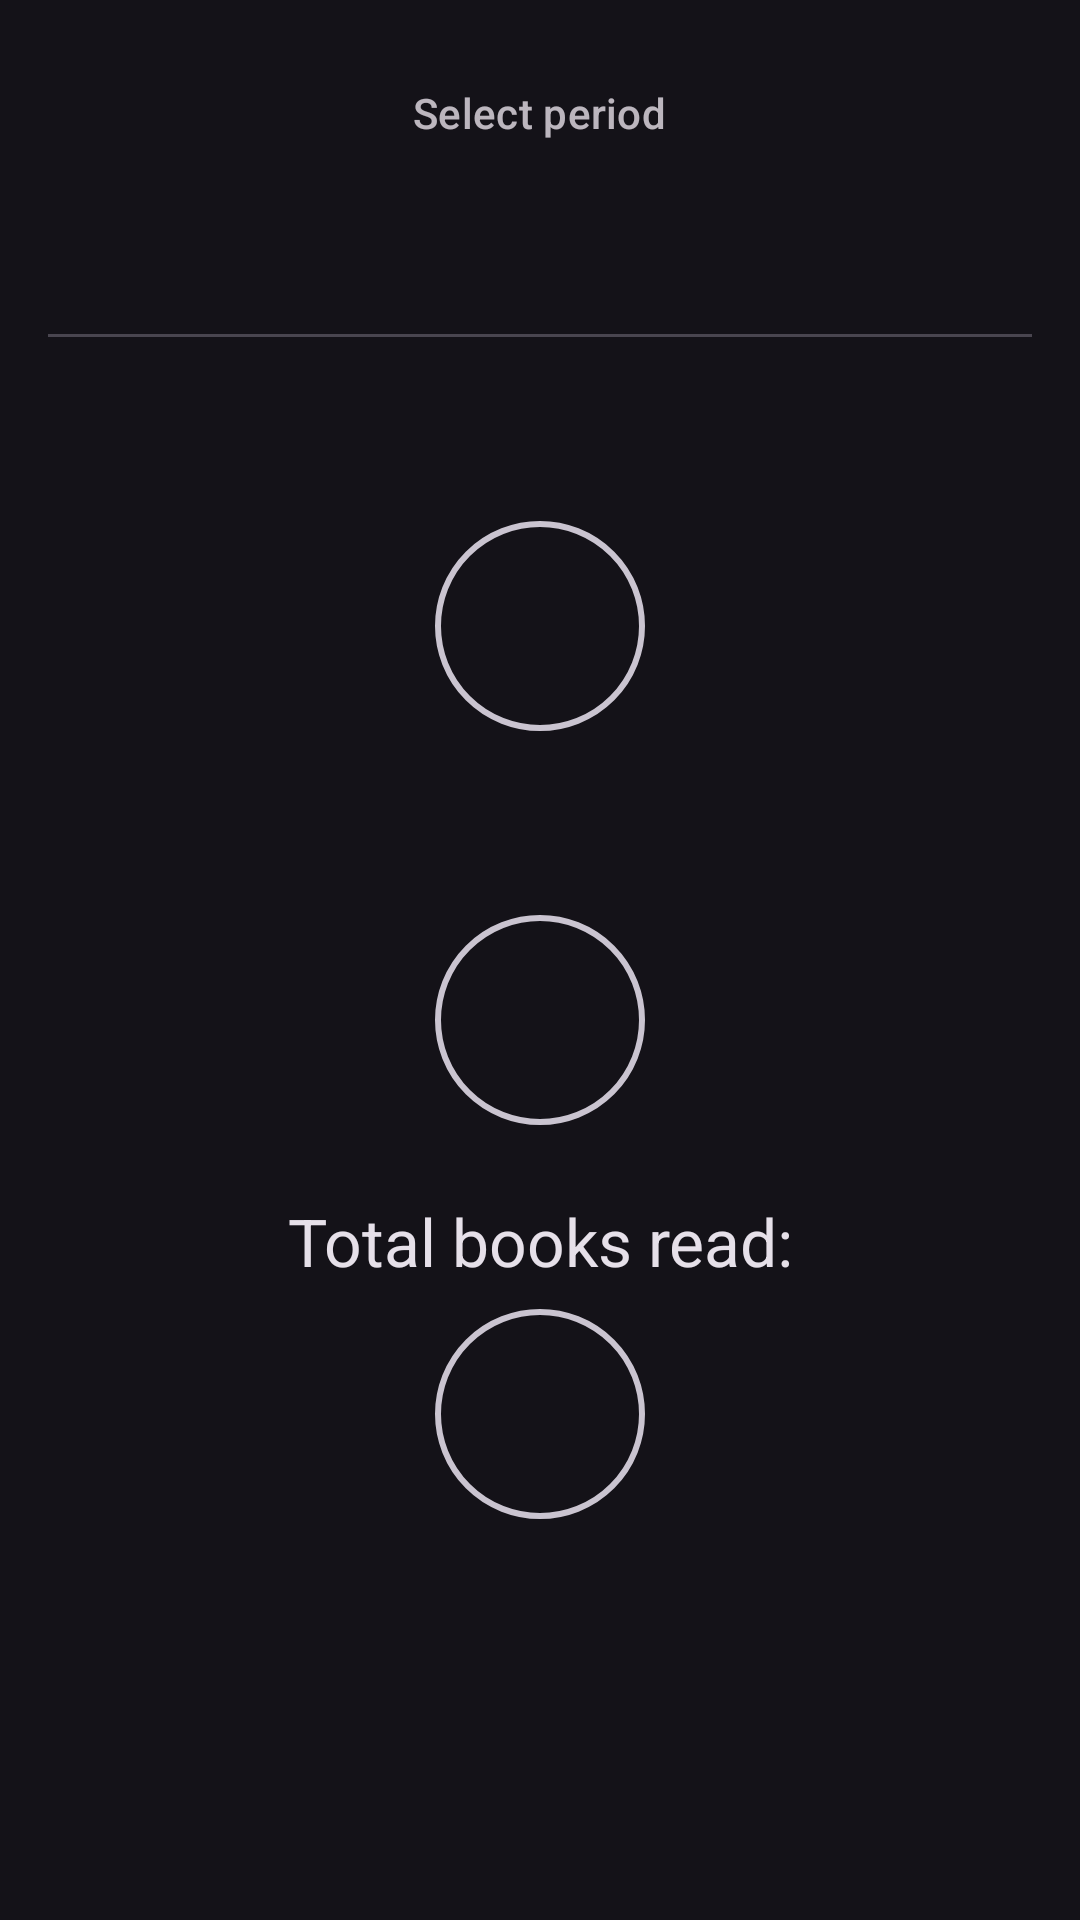

This screen was rendered from an Android layout file. Write that file and the resources it references.
<!-- AndroidManifest.xml: application theme Theme.BookDiaryMobile -->
<!-- res/layout/fragment_stats.xml -->
<?xml version="1.0" encoding="utf-8"?>
<ScrollView xmlns:android="http://schemas.android.com/apk/res/android"
    xmlns:tools="http://schemas.android.com/tools"
    xmlns:app="http://schemas.android.com/apk/res-auto"
    android:layout_width="match_parent"
    android:layout_height="match_parent"
    android:fillViewport="true">

    <androidx.constraintlayout.widget.ConstraintLayout
        android:layout_width="match_parent"
        android:layout_height="wrap_content"
        android:padding="16dp"
        tools:context=".ui.StatsFragment">

        
        <LinearLayout
            android:id="@+id/period_selector"
            android:layout_width="0dp"
            android:layout_height="wrap_content"
            android:orientation="vertical"
            android:gravity="center_horizontal"
            android:padding="12dp"
            android:background="?attr/selectableItemBackground"
            app:layout_constraintTop_toTopOf="parent"
            app:layout_constraintStart_toStartOf="parent"
            app:layout_constraintEnd_toEndOf="parent">

            <TextView
                android:layout_width="wrap_content"
                android:layout_height="wrap_content"
                android:text="@string/stats_select_period_label"
                android:textAppearance="?attr/textAppearanceLabelLarge"
            android:alpha="0.8"/>

            <TextView
                android:id="@+id/text_selected_period"
                android:layout_width="wrap_content"
                android:layout_height="wrap_content"
                android:layout_marginTop="4dp"
                android:textAppearance="?attr/textAppearanceHeadlineSmall"
            tools:text="May 2024" />
        </LinearLayout>

        <com.google.android.material.divider.MaterialDivider
            android:id="@+id/divider"
            android:layout_width="0dp"
            android:layout_height="wrap_content"
            android:layout_marginTop="16dp"
            app:layout_constraintTop_toBottomOf="@id/period_selector"
            app:layout_constraintStart_toStartOf="parent"
            app:layout_constraintEnd_toEndOf="parent"/>

        
        <TextView
            android:id="@+id/label_stats_month"
            android:layout_width="wrap_content"
            android:layout_height="wrap_content"
            android:layout_marginTop="24dp"
            android:gravity="center"
            android:textAppearance="?attr/textAppearanceTitleLarge"
            app:layout_constraintTop_toBottomOf="@id/divider"
            app:layout_constraintStart_toStartOf="parent"
            app:layout_constraintEnd_toEndOf="parent"
            tools:text="In May 2024 you read:" />

        <TextView
            android:id="@+id/text_stats_month"
            android:layout_width="wrap_content"
            android:layout_height="70dp"
            android:layout_marginTop="8dp"
            android:background="@drawable/flexible_stat_background"
            android:gravity="center"
            android:fontFamily="@font/lobster_regular"
            android:textAppearance="?attr/textAppearanceDisplaySmall"
            android:textStyle="bold"
            android:paddingTop="5dp"
            android:minWidth="70dp"
            android:paddingStart="16dp"
            android:paddingEnd="16dp"
            app:layout_constraintTop_toBottomOf="@id/label_stats_month"
            app:layout_constraintStart_toStartOf="parent"
            app:layout_constraintEnd_toEndOf="parent"
            tools:text="5" />

        
        <TextView
            android:id="@+id/label_stats_year"
            android:layout_width="wrap_content"
            android:layout_height="wrap_content"
            android:layout_marginTop="24dp"
            android:gravity="center"
            android:textAppearance="?attr/textAppearanceTitleLarge"
            app:layout_constraintTop_toBottomOf="@id/text_stats_month"
            app:layout_constraintStart_toStartOf="parent"
            app:layout_constraintEnd_toEndOf="parent"
            tools:text="In 2024 you read:" />

        <TextView
            android:id="@+id/text_stats_year"
            android:layout_width="wrap_content"
            android:layout_height="70dp"
            android:layout_marginTop="8dp"
            android:background="@drawable/flexible_stat_background"
            android:gravity="center"
            android:fontFamily="@font/lobster_regular"
            android:textAppearance="?attr/textAppearanceDisplaySmall"
            android:textStyle="bold"
            android:paddingTop="5dp"
            android:minWidth="70dp"
            android:paddingStart="16dp"
            android:paddingEnd="16dp"
            app:layout_constraintTop_toBottomOf="@id/label_stats_year"
            app:layout_constraintStart_toStartOf="parent"
            app:layout_constraintEnd_toEndOf="parent"
            tools:text="23" />

        
        <TextView
            android:id="@+id/label_stats_total"
            android:layout_width="wrap_content"
            android:layout_height="wrap_content"
            android:layout_marginTop="24dp"
            android:gravity="center"
            android:textAppearance="?attr/textAppearanceTitleLarge"
            app:layout_constraintTop_toBottomOf="@id/text_stats_year"
            app:layout_constraintStart_toStartOf="parent"
            app:layout_constraintEnd_toEndOf="parent"
            android:text="@string/stats_total_read" />

        <TextView
            android:id="@+id/text_stats_total"
            android:layout_width="wrap_content"
            android:layout_height="70dp"
            android:layout_marginTop="8dp"
            android:background="@drawable/flexible_stat_background"
            android:gravity="center"
            android:fontFamily="@font/lobster_regular"
            android:textAppearance="?attr/textAppearanceDisplaySmall"
            android:textStyle="bold"
            android:paddingTop="5dp"
            android:minWidth="70dp"
            android:paddingStart="16dp"
            android:paddingEnd="16dp"
            app:layout_constraintTop_toBottomOf="@id/label_stats_total"
            app:layout_constraintStart_toStartOf="parent"
            app:layout_constraintEnd_toEndOf="parent"
            tools:text="173" />

    </androidx.constraintlayout.widget.ConstraintLayout>
</ScrollView>
<!-- resources referenced by this layout -->
<resources>
  <!-- drawable flexible_stat_background (drawable) -->
  <?xml version="1.0" encoding="utf-8"?>
  <shape xmlns:android="http://schemas.android.com/apk/res/android"
      android:shape="rectangle">
  
      <solid android:color="@android:color/transparent" />
  
      <stroke
          android:width="2dp"
          android:color="?attr/colorControlNormal" />
  
      
      <corners android:radius="100dp" />
  
  </shape>
  <string name="stats_select_period_label">Select period</string>
  <string name="stats_total_read">Total books read:</string>
  <style name="Theme.BookDiaryMobile" parent="Base.Theme.BookDiaryMobile" />
  <style name="Base.Theme.BookDiaryMobile" parent="Theme.Material3.Dark.NoActionBar">
          
          <item name="colorPrimary">@color/background_dark</item>
          <item name="android:statusBarColor">@color/background_dark</item>
          
          <item name="materialAlertDialogTheme">@style/App.AlertDialogTheme</item>
          
          <item name="radioButtonStyle">@style/App.RadioButton</item>
      </style>
  <color name="background_dark">#18181a</color>
  <style name="App.AlertDialogTheme" parent="ThemeOverlay.Material3.MaterialAlertDialog">
          <item name="colorPrimary">@color/text_secondary</item>
      </style>
  <style name="App.RadioButton" parent="Widget.AppCompat.CompoundButton.RadioButton">
          <item name="android:textColor">@color/text_primary</item>
          <item name="buttonTint">@color/radio_button_tint_selector</item>
      </style>
  <color name="text_secondary">#F3F3F5</color>
  <color name="text_primary">#FCFCFC</color>
</resources>
